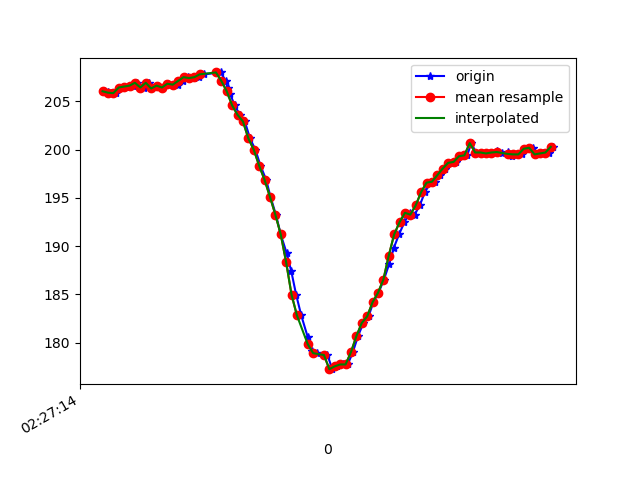

Data behind this chart, as committed beside it:
1617762434786, 458071484620826, 206.05469, -271.875, -67.1875
1617762434801, 458071501994404, 206, -271.5, -67.38
1617762434812, 458071521161783, 205.9, -271.6, -67.29
1617762434831, 458071540298640, 205.9, -271.8, -67.29
1617762434851, 458071559374455, 206.4, -271.5, -67.38
1617762434871, 458071578389227, 206.5, -271.9, -67.97
1617762434891, 458071597709213, 206.6, -272.1, -67.97
1617762434906, 458071616510336, 206.9, -271.5, -68.26
1617762434932, 458071635952406, 206.4, -271.8, -67.58
1617762434951, 458071654753530, 206.9, -272, -68.36
1617762434964, 458071673859866, 206.3, -271.5, -67.97
1617762434982, 458071692874638, 206.6, -272.4, -68.07
1617762435002, 458071711858889, 206.4, -271.7, -68.46
1617762435021, 458071730843140, 206.8, -271.4, -68.36
1617762435040, 458071749888434, 206.7, -271.4, -67.87
1617762435058, 458071768903206, 206.7, -270.1, -68.26
1617762435079, 458071787917978, 207.1, -267.8, -67.19
1617762435098, 458071806993793, 207.5, -264.1, -66.31
1617762435117, 458071825947523, 207.4, -260.5, -65.23
1617762435136, 458071845023338, 207.5, -255.8, -62.5
1617762435156, 458071864068632, 207.8, -250.2, -60.25
1617762435218, 458071907012106, 208, -244.5, -57.52
1617762435236, 458071922181194, 207.1, -233.9, -49.32
1617762435243, 458071941318052, 206.3, -231, -45.8
1617762435253, 458071960546473, 205.8, -228.7, -41.11
1617762435269, 458071979652809, 204.6, -227.7, -40.04
1617762435289, 458071998606539, 203.6, -226.8, -37.79
1617762435307, 458072017773918, 202.9, -225.8, -37.11
1617762435326, 458072036788690, 201.2, -224.9, -34.86
1617762435346, 458072055833984, 200.0, -223.6, -33.11
1617762435365, 458072074848756, 198.3, -223.1, -31.05
1617762435386, 458072093894050, 196.9, -221.7, -28.42
1617762435402, 458072113000386, 195.1, -222.5, -26.86
1617762435422, 458072131954116, 193.3, -222, -24.8
1617762435440, 458072151029931, 191.2, -222.1, -23.05
1617762435462, 458072170075224, 189.3, -221.6, -22.36
1617762435479, 458072189212082, 187.4, -222.5, -23.34
1617762435497, 458072208196333, 185, -221.5, -23.34
1617762435516, 458072227150062, 182.8, -222.7, -25.2
1617762435540, 458072246225877, 180.6, -222.9, -25.78
1617762435554, 458072265301692, 179.1, -224.1, -28.32
1617762435574, 458072284377507, 178.9, -224.6, -31.45
1617762435613, 458072322468094, 178.7, -225.8, -34.67
1617762435631, 458072341543909, 177.2, -228.1, -40.23
1617762435650, 458072360589203, 177.5, -228.4, -42.29
1617762435670, 458072379634497, 177.7, -229.4, -42.87
1617762435688, 458072398740833, 177.7, -229.9, -43.75
1617762435707, 458072417664041, 179, -229.8, -43.95
1617762435726, 458072436709335, 180.7, -230.2, -45.61
1617762435746, 458072455724107, 182, -232, -49.22
1617762435765, 458072474738879, 182.7, -233, -50.29
1617762435783, 458072493784173, 184.2, -235.8, -53.42
1617762435802, 458072512859988, 185.2, -237.7, -56.25
1617762435822, 458072531966324, 186.5, -239.9, -58.59
1617762435842, 458072551011618, 188.2, -243.1, -61.43
1617762435859, 458072570026390, 189.8, -247.7, -63.77
1617762435878, 458072588980120, 191.2, -249.5, -64.94
1617762435898, 458072608086456, 192.5, -252.1, -66.31
1617762435918, 458072627070707, 193.5, -254.8, -67.38
1617762435936, 458072646146522, 193.3, -258.5, -68.75
1617762435955, 458072665191816, 194.2, -262.7, -69.34
... 26 more rows
